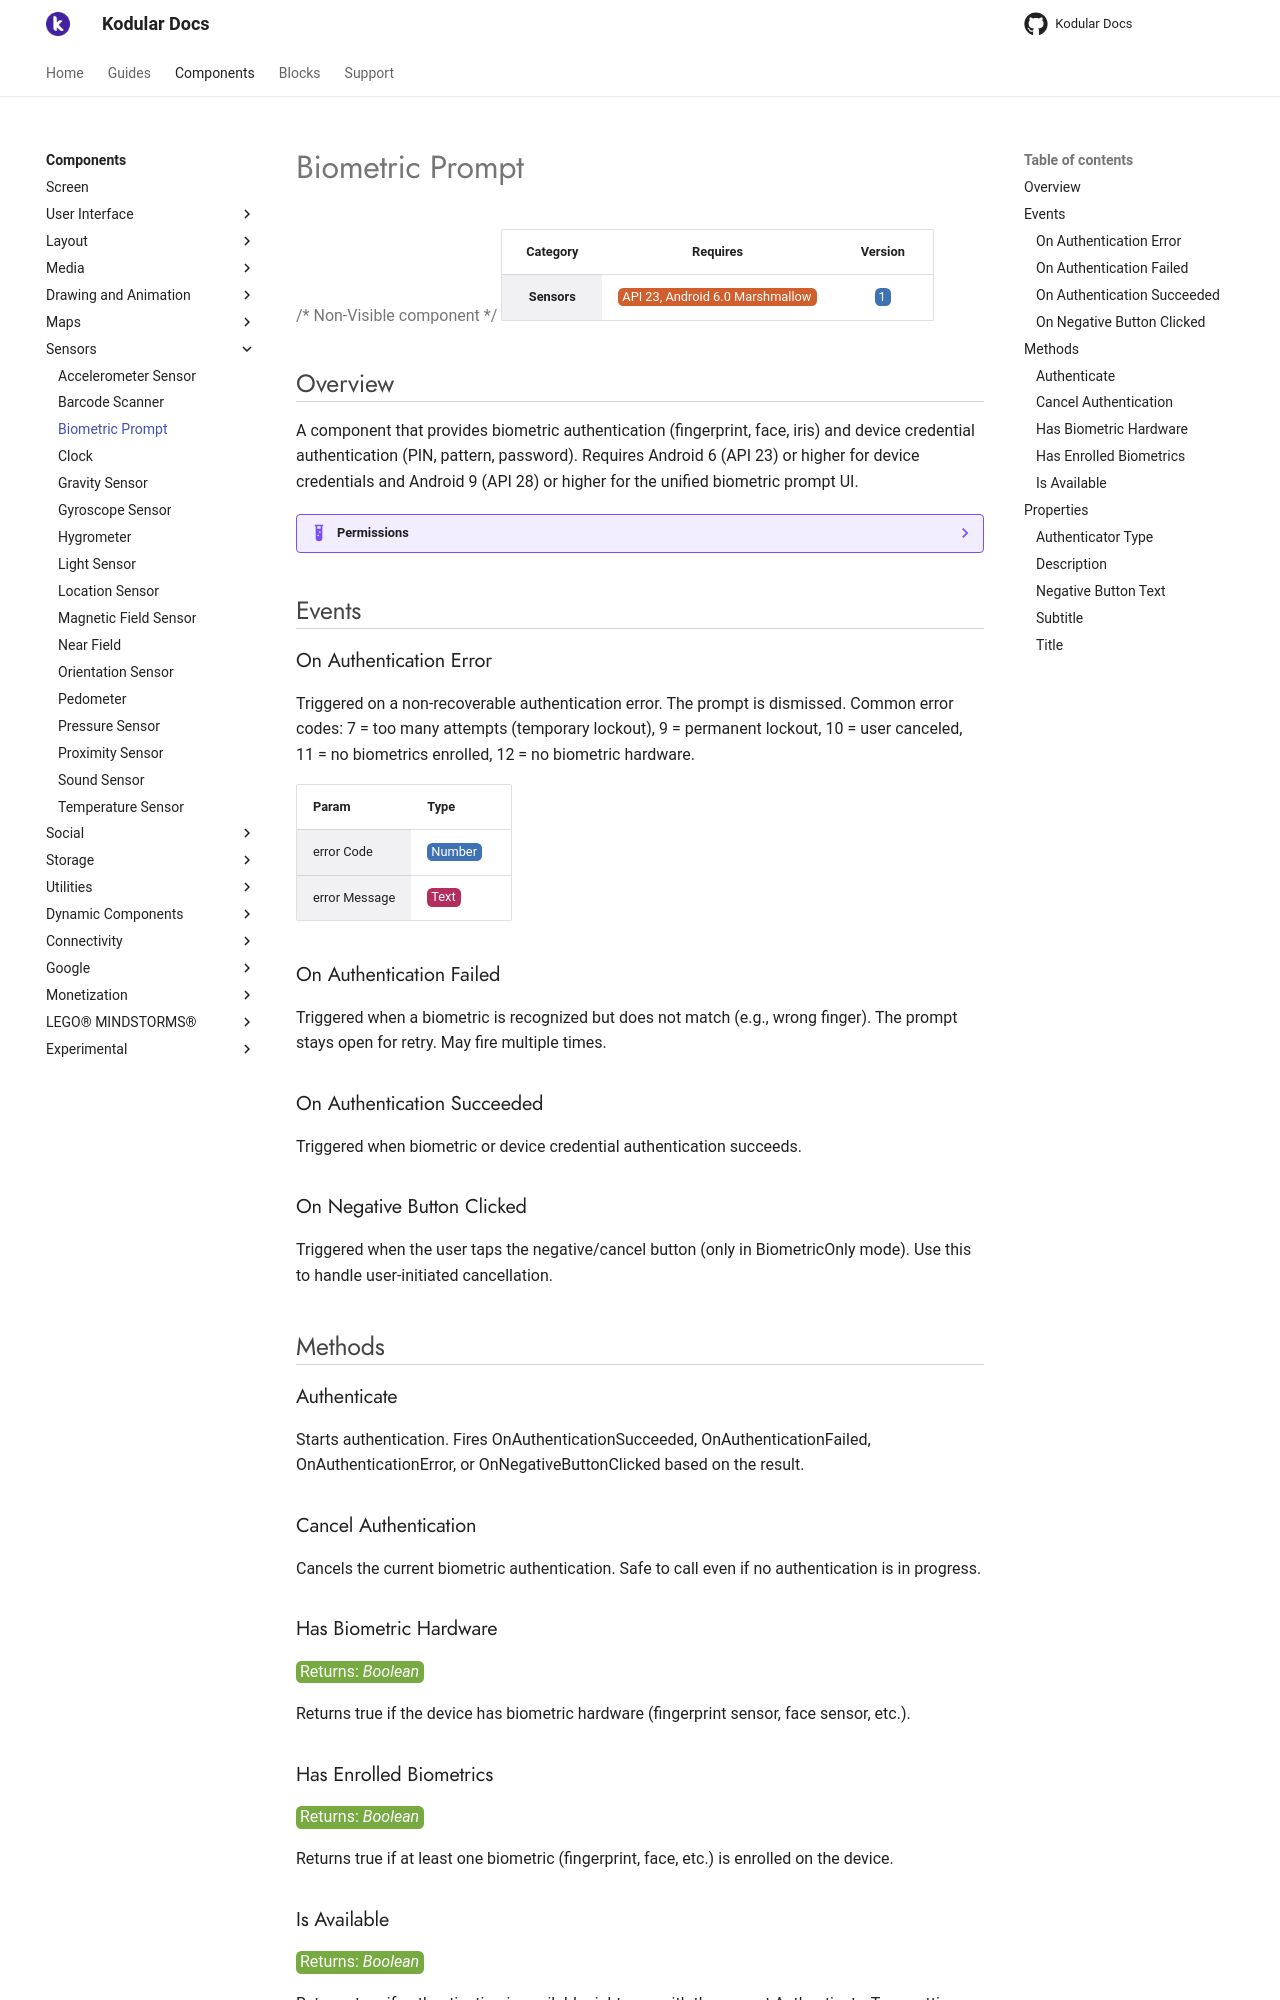

repository: Kodular/Documentation · page: components/sensors/biometric-prompt/index.html · generator: jekyll

# Biometric Prompt

{>> Non-Visible component<<}

| Category | Requires | Version |
|:--------:|:-------:|:--------:|
|**Sensors**|<span class="chip chip-any">API 23, Android 6.0 Marshmallow</span>|<span class="chip chip-number">1</span>|

## Overview

A component that provides biometric authentication (fingerprint, face, iris) and device credential authentication (PIN, pattern, password). Requires Android 6 (API 23) or higher for device credentials and Android 9 (API 28) or higher for the unified biometric prompt UI.

??? example "Permissions"
    * [android.permission.USE_BIOMETRIC](https://developer.android.com/reference/android/Manifest.permission.html#USE_BIOMETRIC)
    * [android.permission.USE_FINGERPRINT](https://developer.android.com/reference/android/Manifest.permission.html#USE_FINGERPRINT)

## Events

### On Authentication Error

Triggered on a non-recoverable authentication error. The prompt is dismissed. Common error codes: 7 = too many attempts (temporary lockout), 9 = permanent lockout, 10 = user canceled, 11 = no biometrics enrolled, 12 = no biometric hardware.

<div class="block" ai2-block="event" not-rendered="true" value="%7B%22componentName%22:%20%22Biometric%20Prompt%22,%20%22name%22:%20%22On%20Authentication%20Error%22,%20%22param%22:%20%5B%22error%20Code%22,%20%22error%20Message%22%5D%7D"></div>

| Param | Type |
|--------|------|
|error Code|<span class="chip chip-number">Number</span>|
|error Message|<span class="chip chip-text">Text</span>|

### On Authentication Failed

Triggered when a biometric is recognized but does not match (e.g., wrong finger). The prompt stays open for retry. May fire multiple times.

<div class="block" ai2-block="event" not-rendered="true" value="%7B%22componentName%22:%20%22Biometric%20Prompt%22,%20%22name%22:%20%22On%20Authentication%20Failed%22,%20%22param%22:%20%5B%5D%7D"></div>

### On Authentication Succeeded

Triggered when biometric or device credential authentication succeeds.

<div class="block" ai2-block="event" not-rendered="true" value="%7B%22componentName%22:%20%22Biometric%20Prompt%22,%20%22name%22:%20%22On%20Authentication%20Succeeded%22,%20%22param%22:%20%5B%5D%7D"></div>

### On Negative Button Clicked

Triggered when the user taps the negative/cancel button (only in BiometricOnly mode). Use this to handle user-initiated cancellation.

<div class="block" ai2-block="event" not-rendered="true" value="%7B%22componentName%22:%20%22Biometric%20Prompt%22,%20%22name%22:%20%22On%20Negative%20Button%20Clicked%22,%20%22param%22:%20%5B%5D%7D"></div>

## Methods

### Authenticate

Starts authentication. Fires OnAuthenticationSucceeded, OnAuthenticationFailed, OnAuthenticationError, or OnNegativeButtonClicked based on the result.

<div class="block" ai2-block="method" not-rendered="true" value="%7B%22componentName%22:%20%22Biometric%20Prompt%22,%20%22name%22:%20%22Authenticate%22,%20%22output%22:%20false,%20%22param%22:%20%5B%5D%7D"></div>

### Cancel Authentication

Cancels the current biometric authentication. Safe to call even if no authentication is in progress.

<div class="block" ai2-block="method" not-rendered="true" value="%7B%22componentName%22:%20%22Biometric%20Prompt%22,%20%22name%22:%20%22Cancel%20Authentication%22,%20%22output%22:%20false,%20%22param%22:%20%5B%5D%7D"></div>

### Has Biometric Hardware

<span class="chip chip-boolean">Returns: <i>Boolean</i></span>

Returns true if the device has biometric hardware (fingerprint sensor, face sensor, etc.).

<div class="block" ai2-block="method" not-rendered="true" value="%7B%22componentName%22:%20%22Biometric%20Prompt%22,%20%22name%22:%20%22Has%20Biometric%20Hardware%22,%20%22output%22:%20true,%20%22param%22:%20%5B%5D%7D"></div>

### Has Enrolled Biometrics

<span class="chip chip-boolean">Returns: <i>Boolean</i></span>

Returns true if at least one biometric (fingerprint, face, etc.) is enrolled on the device.

<div class="block" ai2-block="method" not-rendered="true" value="%7B%22componentName%22:%20%22Biometric%20Prompt%22,%20%22name%22:%20%22Has%20Enrolled%20Biometrics%22,%20%22output%22:%20true,%20%22param%22:%20%5B%5D%7D"></div>

### Is Available

<span class="chip chip-boolean">Returns: <i>Boolean</i></span>

Returns true if authentication is available right now with the current AuthenticatorType setting. This is the recommended check before calling Authenticate.

<div class="block" ai2-block="method" not-rendered="true" value="%7B%22componentName%22:%20%22Biometric%20Prompt%22,%20%22name%22:%20%22Is%20Available%22,%20%22output%22:%20true,%20%22param%22:%20%5B%5D%7D"></div>

## Properties
